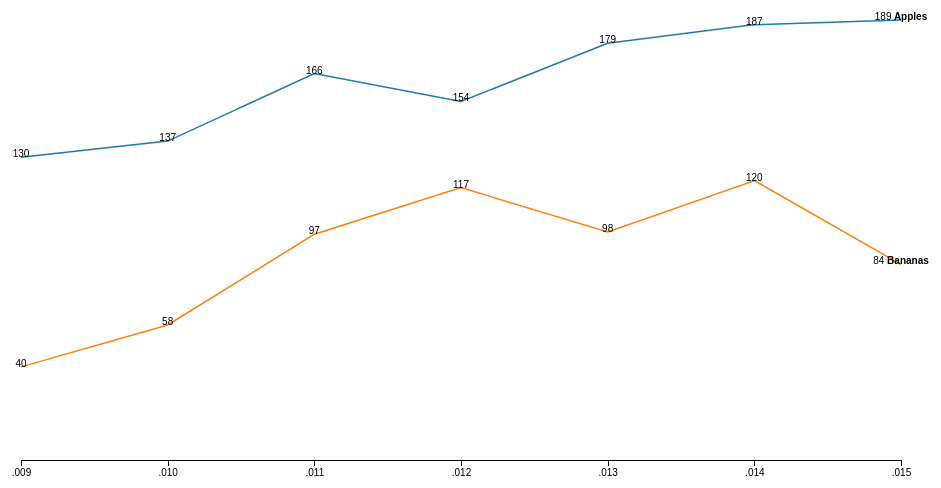
D3 v4 page, settled after 360 driven frames (6 s of simulated time); the page loaded 1 data file(s).



const svg = d3.select('body')
.append('svg')
.attr('width',960)
.attr('height',500)

var parseTime = d3.timeParse("%Y");


var margin = {top: 30, right: 50, bottom: 30, left: 30},
    width = 960 - margin.left - margin.right,
    height = 500 - margin.top - margin.bottom,
    labelPadding = 3;

var g = svg.append("g")
    .attr("transform", "translate(" + margin.left + "," + margin.top + ")");

d3.csv("./data/9251.csv", function(error, data) {
  if (error) throw error;

// console.log(data.columns.sclice(1));
console.log(data);

  var series = data.columns.slice(1).map(function(key) {
    return data.map(function(d) {
      return {
        key: key,
        date: d.date,
        value: d[key]
      };
    });
  });

console.log(series);
  var x = d3.scaleTime()
      .domain([data[0].date, data[data.length - 1].date])
      .range([0, width]);

  var y = d3.scaleLinear()
      .domain([0, d3.max(series, function(s) { return d3.max(s, function(d) { return parseInt(d.value); }); })])
      .range([height, 0]);



  var z = d3.schemeCategory10;

  g.append("g")
      .attr("class", "axis axis--x")
      .attr("transform", "translate(0," + height + ")")
      .call(d3.axisBottom(x));

  var serie = g.selectAll(".serie")
      .data(series)
    .enter().append("g")
      .attr("class", "serie");



  serie.append("path")
      .attr("class", "line")
      .style("stroke", function(d,i) { return z[i]; })
      .attr("d", d3.line()
          .x(function(d) { return x(d.date); })
          .y(function(d) { return y(d.value); }));

  var label = serie.selectAll(".label")
      .data(function(d) { return d; })
    .enter().append("g")
      .attr("class", "label")
      .attr("transform", function(d, i) { return "translate(" + x(d.date) + "," + y(d.value) + ")"; });

  label.append("text")
    //   .attr("dy", ".35em")
      .text(function(d) { return d.value; })
    .filter(function(d, i) { return i === data.length - 1; })
    .append("tspan")
      .attr("class", "label-key")
      .text(function(d) { return " " + d.key; });

//   label.append("rect", "text")
//       .datum(function() { return this.nextSibling.getBBox(); })
//       .attr("x", function(d) { return d.x - labelPadding; })
//       .attr("y", function(d) { return d.y - labelPadding; })
//       .attr("width", function(d) { return d.width + 2 * labelPadding; })
//       .attr("height", function(d) { return d.height + 2 * labelPadding; });
});
    

### data: data/9251.csv
date, Apples, Bananas
2009, 130, 40
2010, 137, 58
2011, 166, 97
2012, 154, 117
2013, 179, 98
2014, 187, 120
2015, 189, 84